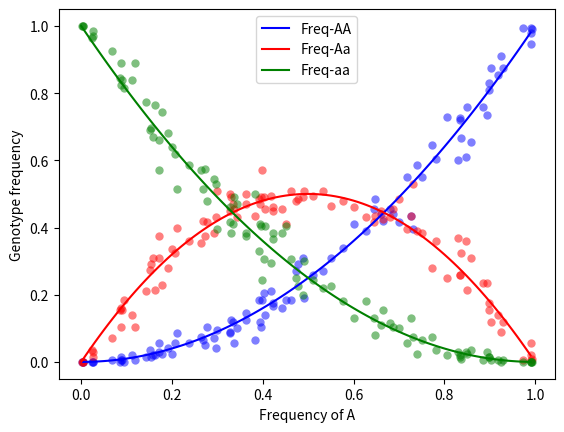

The script that saved this image:
#!/usr/bin/python
import numpy as np
import random
import matplotlib.pyplot as plt

# Hardy-Weinberg simulation written by Homa Papoli
# Translated to Python from R from the code:
# https://gist.github.com/cjbayesian/468725f4bd7d6f3f027d#file-hw_sim-r

# Define a function for crossing to create a offspring
def cross(parents):
	offspring = ['d', 'd']
	offspring[0] = random.sample(list(parents[0,:]),1)[0]
	offspring[1] = random.sample(list(parents[1,:]),1)[0]
	return(offspring)

# Define a function to find two random numbers for random mating
def random_mating(pop):
	tmp_pop = pop
	for n in range(0, N):
		parents = random.sample([i for i in range(0, N)], 2) 
		tmp_pop[n,:] = cross(pop[parents,:])
	pop = tmp_pop

# Two allele
genotypes = ['A','a']

p = 0.5 # Frequency of allele A
q = 1-p # Frequency of allele a
N = 200 # Population size
a_freq = [p, q] # list of allele frequencies

# Random sampling with replacement
g_list = random.choices(genotypes, weights = [0.5, 0.5], k = 2 * N)
# Turn the 1d array into a 2d array to represent genotypes
pop = np.array(g_list).reshape(-1, 2) # 20 diploids


I = 100 # number of iterations
num_generations = 1 # number of generations
g_freq = np.zeros((I, 3)) # Define an array, rows are the number of simulations and columns are the number of genotypes
p_vec = np.zeros((I)) # Define an array with length being equal to the number of simulations

for i in range(0, I):
	p = np.random.uniform(low = 0.0, high = 1.0, size = 1)
	q = 1 - p
	a_freq = [p, q]
	
	pop[:,0] = random.choices(genotypes, weights=a_freq, k = N)
	pop[:,1] = random.choices(genotypes, weights=a_freq, k = N)

	for g in range(0, num_generations):
		random_mating(pop)

	f_aa = 0 
	f_Aa = 0
	f_AA = 0

	for n in range(0, N):
		if "".join(pop[n,:]) == 'AA':
			f_AA = f_AA+1
		if "".join(pop[n,:]) == 'Aa' or "".join(pop[n,:]) == 'aA':
			f_Aa = f_Aa+1
		if "".join(pop[n,:]) == 'aa':
			f_aa = f_aa+1
	
	f_aa = f_aa/N
	f_Aa = f_Aa/N
	f_AA = f_AA/N
	
	g_freq[i,:] = [f_AA,f_Aa,f_aa]
	p_vec[i] = p	


## Plot the sims
plt.figure()
plt.ylabel("Genotype frequency")
plt.xlabel("Frequency of A")
plt.scatter(p_vec,g_freq[:,0], c = "blue", lw = 0, alpha = 0.5)
plt.scatter(p_vec,g_freq[:,1], c = "red", lw = 0, alpha = 0.5)
plt.scatter(p_vec,g_freq[:,2], c = "green", lw= 0, alpha = 0.5)

# Plot the theoretical
# HW proportions
AA_l = []
Aa_l = []
aa_l = []

for A in np.arange(0, 1, 0.01):
	a = 1 - A
	AA = A**2
	Aa = A * a * 2
	aa = a**2
	AA_l.append(AA)
	Aa_l.append(Aa)
	aa_l.append(aa)

plt.plot(np.arange(0, 1, 0.01), AA_l, "-b", label="Freq-AA")
plt.plot(np.arange(0, 1, 0.01), Aa_l, "-r", label="Freq-Aa")
plt.plot(np.arange(0, 1, 0.01), aa_l, "-g", label="Freq-aa")
plt.legend(loc="upper center")
plt.show()
